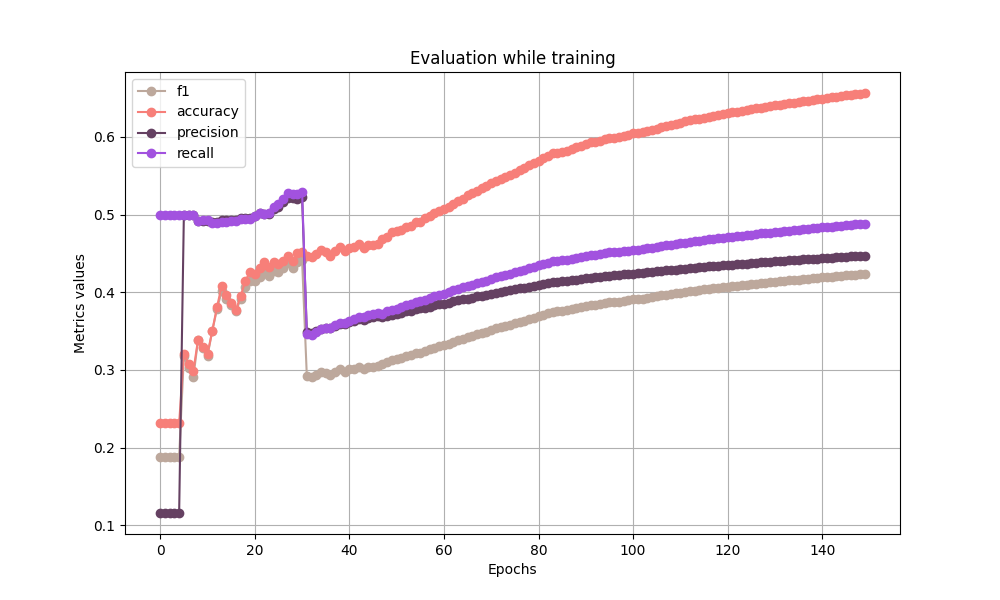

Values plotted in this chart, from the file beside it:
f1, accuracy, precision, recall
0.1878, 0.2313, 0.1156, 0.5
0.1878, 0.2313, 0.1156, 0.5
0.1878, 0.2313, 0.1156, 0.5
0.1878, 0.2313, 0.1156, 0.5
0.1878, 0.2313, 0.1156, 0.5
0.318, 0.3208, 0.5, 0.5
0.3026, 0.308, 0.5, 0.5
0.2904, 0.2984, 0.5, 0.5
0.3386, 0.3389, 0.4918, 0.4923
0.3283, 0.3294, 0.4919, 0.493
0.3183, 0.3205, 0.4921, 0.4936
0.35, 0.35, 0.4899, 0.4898
0.3785, 0.3808, 0.4911, 0.4897
0.4011, 0.4085, 0.4924, 0.4904
0.3919, 0.3967, 0.4927, 0.4911
0.3834, 0.3863, 0.4929, 0.4916
0.3756, 0.3772, 0.4931, 0.4921
0.3908, 0.3948, 0.4951, 0.494
0.4063, 0.4145, 0.4956, 0.4944
0.415, 0.4266, 0.4953, 0.4938
0.4139, 0.4238, 0.4984, 0.4979
0.4202, 0.4313, 0.5016, 0.5021
0.4251, 0.4389, 0.5002, 0.5003
0.4211, 0.4326, 0.5014, 0.5018
0.427, 0.4385, 0.5074, 0.5097
0.4262, 0.4363, 0.51, 0.5131
0.4309, 0.4407, 0.5157, 0.5204
0.4372, 0.4473, 0.5213, 0.5278
0.4315, 0.4399, 0.5209, 0.5269
0.4394, 0.4508, 0.5197, 0.526
0.4412, 0.4524, 0.5222, 0.5292
0.2926, 0.4469, 0.3492, 0.3467
0.2912, 0.4449, 0.3479, 0.3452
0.2939, 0.4491, 0.3504, 0.3487
0.2975, 0.4548, 0.3532, 0.3527
0.2965, 0.4524, 0.3541, 0.3538
0.2938, 0.4471, 0.354, 0.3536
0.2976, 0.4533, 0.3567, 0.3573
0.3005, 0.458, 0.3592, 0.3608
0.2978, 0.4528, 0.359, 0.3603
0.3007, 0.4575, 0.3613, 0.3635
0.3016, 0.4586, 0.3628, 0.3655
0.3041, 0.4624, 0.3651, 0.3685
0.3012, 0.4571, 0.3647, 0.3677
0.3034, 0.4606, 0.3667, 0.3703
0.304, 0.4613, 0.368, 0.372
0.3044, 0.4616, 0.369, 0.3733
0.3074, 0.468, 0.3676, 0.3725
0.3096, 0.4713, 0.3696, 0.3752
0.3128, 0.477, 0.3707, 0.3772
0.3139, 0.4786, 0.3722, 0.3791
0.3152, 0.4804, 0.3736, 0.381
0.3178, 0.4847, 0.3753, 0.3834
0.3186, 0.4858, 0.3765, 0.385
0.3215, 0.4905, 0.3785, 0.388
0.3219, 0.491, 0.3792, 0.3889
0.3245, 0.4957, 0.3797, 0.3901
0.3264, 0.4988, 0.3814, 0.3924
0.3284, 0.502, 0.383, 0.3947
0.3304, 0.505, 0.3845, 0.3969
... 90 more rows
